Run: headless pygame with SDL's dummy video driver; simulated clock (each Clock.tick advances the game by its frame time, no real sleeping); random seed 0; keys injected as events and as key.get_pressed() state; mouse plan: one left click at the window centre at the start of phase 2, then a move to the lower-right quarter at the start of phase 3.
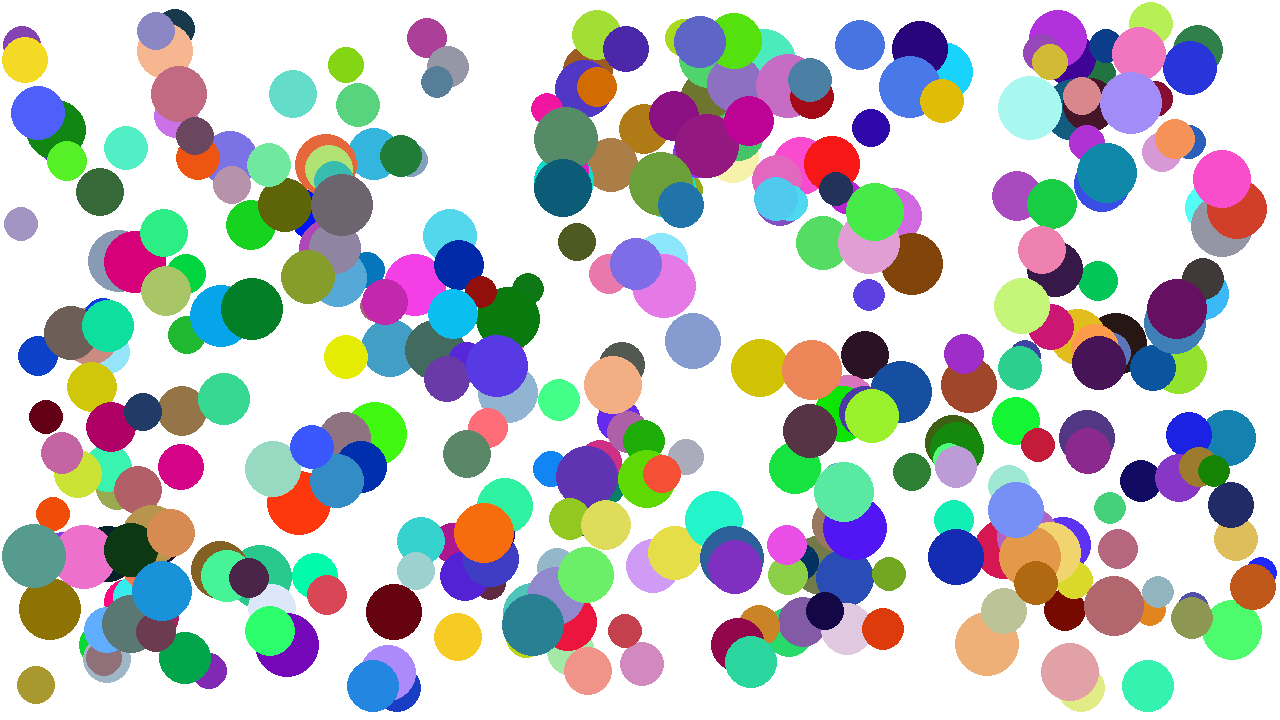
Frame 1 of 4 · flips 1–60 · no input
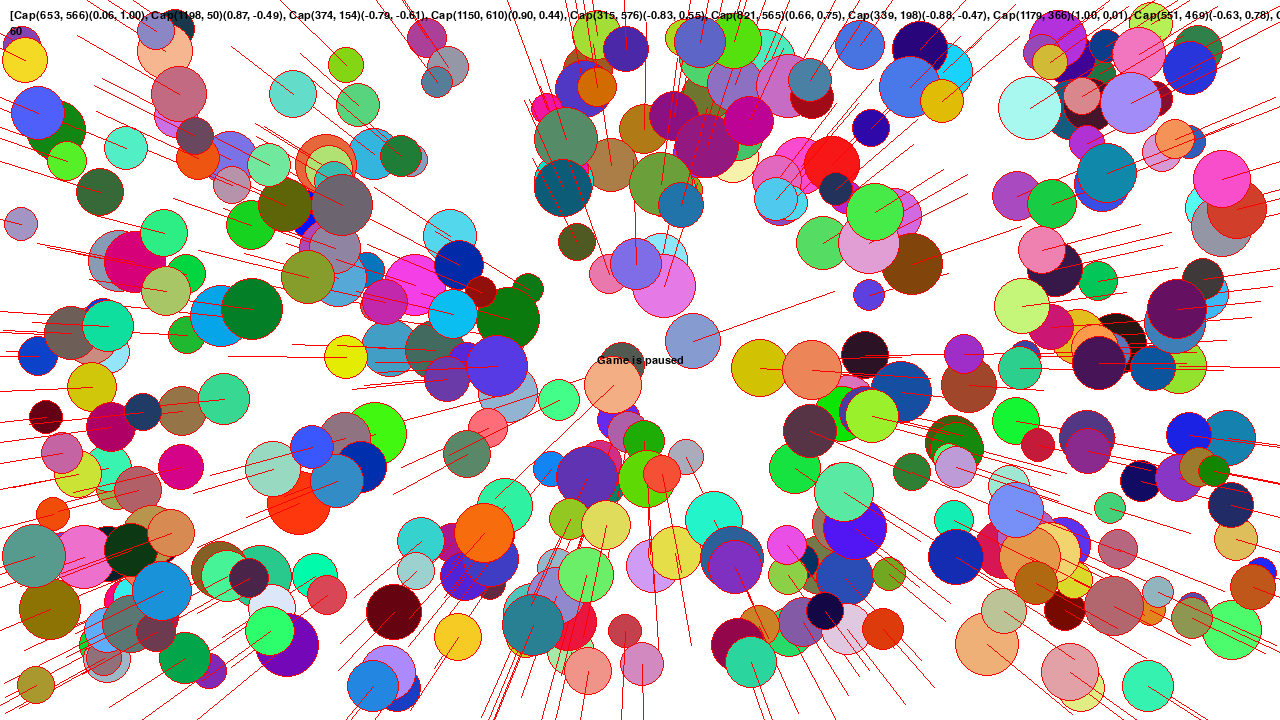
Frame 2 of 4 · flips 61–180 · clicked the window centre · tapped SPACE, RETURN · held RIGHT (→), D
Frame 3 of 4 · flips 181–300 · moved the mouse to the lower-right quarter · held DOWN (↓), S · screen unchanged from frame 2, image omitted
Frame 4 of 4 · flips 301–420 · held LEFT (←), A, UP (↑), W · screen unchanged from frame 3, image omitted

The pygame program that drew these frames:

import random

import pygame
from pygame.locals import *

Vector = pygame.math.Vector2

pygame.font.init()
FONT = pygame.font.SysFont(None, 16)
DRAW_DEBUG = False

CAPS_SPAWNED = 360


def draw_text(text, topleft=None, center=None):
    text_surface = FONT.render(text, True, (0, 0, 0))
    if topleft:
        text_rect = text_surface.get_rect(topleft=topleft)
    elif center:
        text_rect = text_surface.get_rect(center=center)
    else:
        text_rect = text_surface.get_rect()
    render_surface = pygame.display.get_surface()
    render_surface.blit(text_surface, text_rect)


def get_random_coordinates():
    x = random.randint(0, Window.WIDTH)
    y = random.randint(0, Window.HEIGHT)
    coordinates_vector = Vector(x, y)
    return coordinates_vector


def get_random_direction():
    x = random.random() * 2 - 1
    y = random.random() * 2 - 1
    direction_vector = Vector(x, y)
    direction_vector.normalize_ip()
    return direction_vector


def get_random_color():
    r = random.randint(0, 255)
    g = random.randint(0, 255)
    b = random.randint(0, 255)
    color = pygame.Color(r, g, b)
    return color


class Cap:

    ACCELERATION = -100
    MAX_SPEED = 750

    def __init__(self):
        self.coordinates = get_random_coordinates()
        self.moving_direction = get_random_direction()
        self.speed = Cap.get_random_speed()
        self.acceleration = Cap.ACCELERATION
        self.color = get_random_color()
        self.radius = Cap.get_random_radius()

    def __str__(self):
        return f"Cap: \n" \
               f"->color={self.color}\n" \
               f"->radius={self.radius}\n" \
               f"->coordinates={self.coordinates}\n" \
               f"->moving_direction={self.moving_direction}\n" \
               f"->speed={self.speed}\n"

    def __repr__(self):
        x = int(self.coordinates.x)
        y = int(self.coordinates.y)
        dx = self.moving_direction.x
        dy = self.moving_direction.y
        return f"Cap({x}, {y})({dx:.2f}, {dy:.2f})"

    def update(self, frame_time_s):
        self.speed += self.acceleration * frame_time_s
        if self.speed < 0:
            self.speed = 0
            self.acceleration = 0
        elif self.speed > 0:
            self.acceleration = Cap.ACCELERATION
        if self.speed > Cap.MAX_SPEED:
            self.speed = Cap.MAX_SPEED
        self.coordinates += self.moving_direction * self.speed * frame_time_s
        # x borders
        if self.coordinates.x < self.radius:
            self.coordinates.x = self.radius
            self.moving_direction.x *= -1
        elif self.coordinates.x > Window.WIDTH - self.radius:
            self.coordinates.x = Window.WIDTH - self.radius
            self.moving_direction.x *= -1
        # y borders
        if self.coordinates.y < self.radius:
            self.coordinates.y = self.radius
            self.moving_direction.y *= -1
        elif self.coordinates.y > Window.HEIGHT - self.radius:
            self.coordinates.y = Window.HEIGHT - self.radius
            self.moving_direction.y *= -1

    def draw(self, surface):
        pygame.draw.circle(surface, self.color, self.coordinates, self.radius)
        if DRAW_DEBUG:
            pygame.draw.circle(surface, (255, 0, 0), self.coordinates, self.radius, 1)
            pygame.draw.line(surface, (255, 0, 0), self.coordinates, self.coordinates + self.moving_direction * self.speed / 4)

    def distance_to(self, other_cap):
        return self.coordinates.distance_to(other_cap.coordinates)

    def collides(self, other_cap):
        return self.distance_to(other_cap) < self.radius + other_cap.radius

    @staticmethod
    def get_random_radius():
        radius = random.randint(16, 32)
        return radius

    @staticmethod
    def get_random_speed():
        speed = random.randint(300, 500)
        return speed


class Window:

    # WIDTH, HEIGHT = DIMENSIONS = (640, 360)
    WIDTH, HEIGHT = DIMENSIONS = (1280, 720)
    # WIDTH, HEIGHT = DIMENSIONS = (1920, 1080)

    def __init__(self):
        self.full_screen = False
        self._surface = pygame.display.set_mode(Window.DIMENSIONS)
        pygame.display.set_caption("Caps Game")

    def get_surface(self):
        return self._surface

    def toggle_fullscreen(self):
        pygame.display.toggle_fullscreen()


class CapsGame:

    MAX_FPS = 120

    def __init__(self):
        self.clock = pygame.time.Clock()
        self.window = Window()

        self.caps = []
        for _ in range(CAPS_SPAWNED):
            self.caps.append(Cap())

        self.is_running = False
        self.is_paused = False

    def run(self):
        global DRAW_DEBUG
        self.is_running = True
        while self.is_running:

            # logic
            frame_time_ms = self.clock.tick(CapsGame.MAX_FPS)
            frame_time_s = frame_time_ms / 1000.
            current_fps = self.clock.get_fps()

            self._handle_events()

            # states update
            if not self.is_paused:
                for cap in self.caps:
                    cap.update(frame_time_s)

            # caps collision
            # for cap1 in self.caps:
            #     for cap2 in self.caps:
            #         if cap1 is not cap2:
            #             if cap1.collides(cap2):
            #                 cap1.moving_direction *= -1
            #                 # cap1.moving_direction = cap1.moving_direction.cross(cap2.moving_direction)
            #                 # cap1.moving_direction.normalize_ip()

            # graphics
            self._draw_graphics()

    def get_current_fps(self):
        return int(self.clock.get_fps())

    def _handle_events(self):
        global DRAW_DEBUG
        for event in pygame.event.get():
            if event.type == QUIT:
                self.stop()
            elif event.type == KEYDOWN:
                if event.key == K_ESCAPE:
                    self.stop()
                elif event.key == K_SPACE:
                    self.is_paused = not self.is_paused
                elif event.key == K_d:
                    DRAW_DEBUG = not DRAW_DEBUG
                elif event.key == K_f:
                    self.window.toggle_fullscreen()
            elif event.type == MOUSEBUTTONDOWN:
                if event.button == 1:
                    mouse_x, mouse_y = pygame.mouse.get_pos()
                    mouse_coordinates = Vector(mouse_x, mouse_y)
                    for cap in self.caps:
                        new_direction_vector = -(mouse_coordinates - cap.coordinates)
                        new_direction_vector.normalize_ip()
                        cap.moving_direction = new_direction_vector
                        cap.speed += min(1., 50/mouse_coordinates.distance_to(cap.coordinates)) * 250
                elif event.button == 3:
                    mouse_x, mouse_y = pygame.mouse.get_pos()
                    mouse_coordinates = Vector(mouse_x, mouse_y)
                    for cap in self.caps:
                        new_direction_vector = mouse_coordinates - cap.coordinates
                        new_direction_vector.normalize_ip()
                        cap.moving_direction = new_direction_vector
                        cap.speed += min(1., 50/mouse_coordinates.distance_to(cap.coordinates)) * 250

    def _draw_graphics(self):
        render_surface = self.window.get_surface()
        render_surface.fill(pygame.Color("white"))
        for cap in self.caps:
            cap.draw(render_surface)
        if DRAW_DEBUG:
            draw_text(str(self.caps), topleft=(10, 10))
            draw_text(str(self.get_current_fps()), topleft=(10, 26))
        if self.is_paused:
            draw_text("Game is paused", center=(Window.WIDTH // 2, Window.HEIGHT // 2))
        pygame.display.update()

    def stop(self):
        self.is_running = False


if __name__ == "__main__":
    CapsGame().run()
